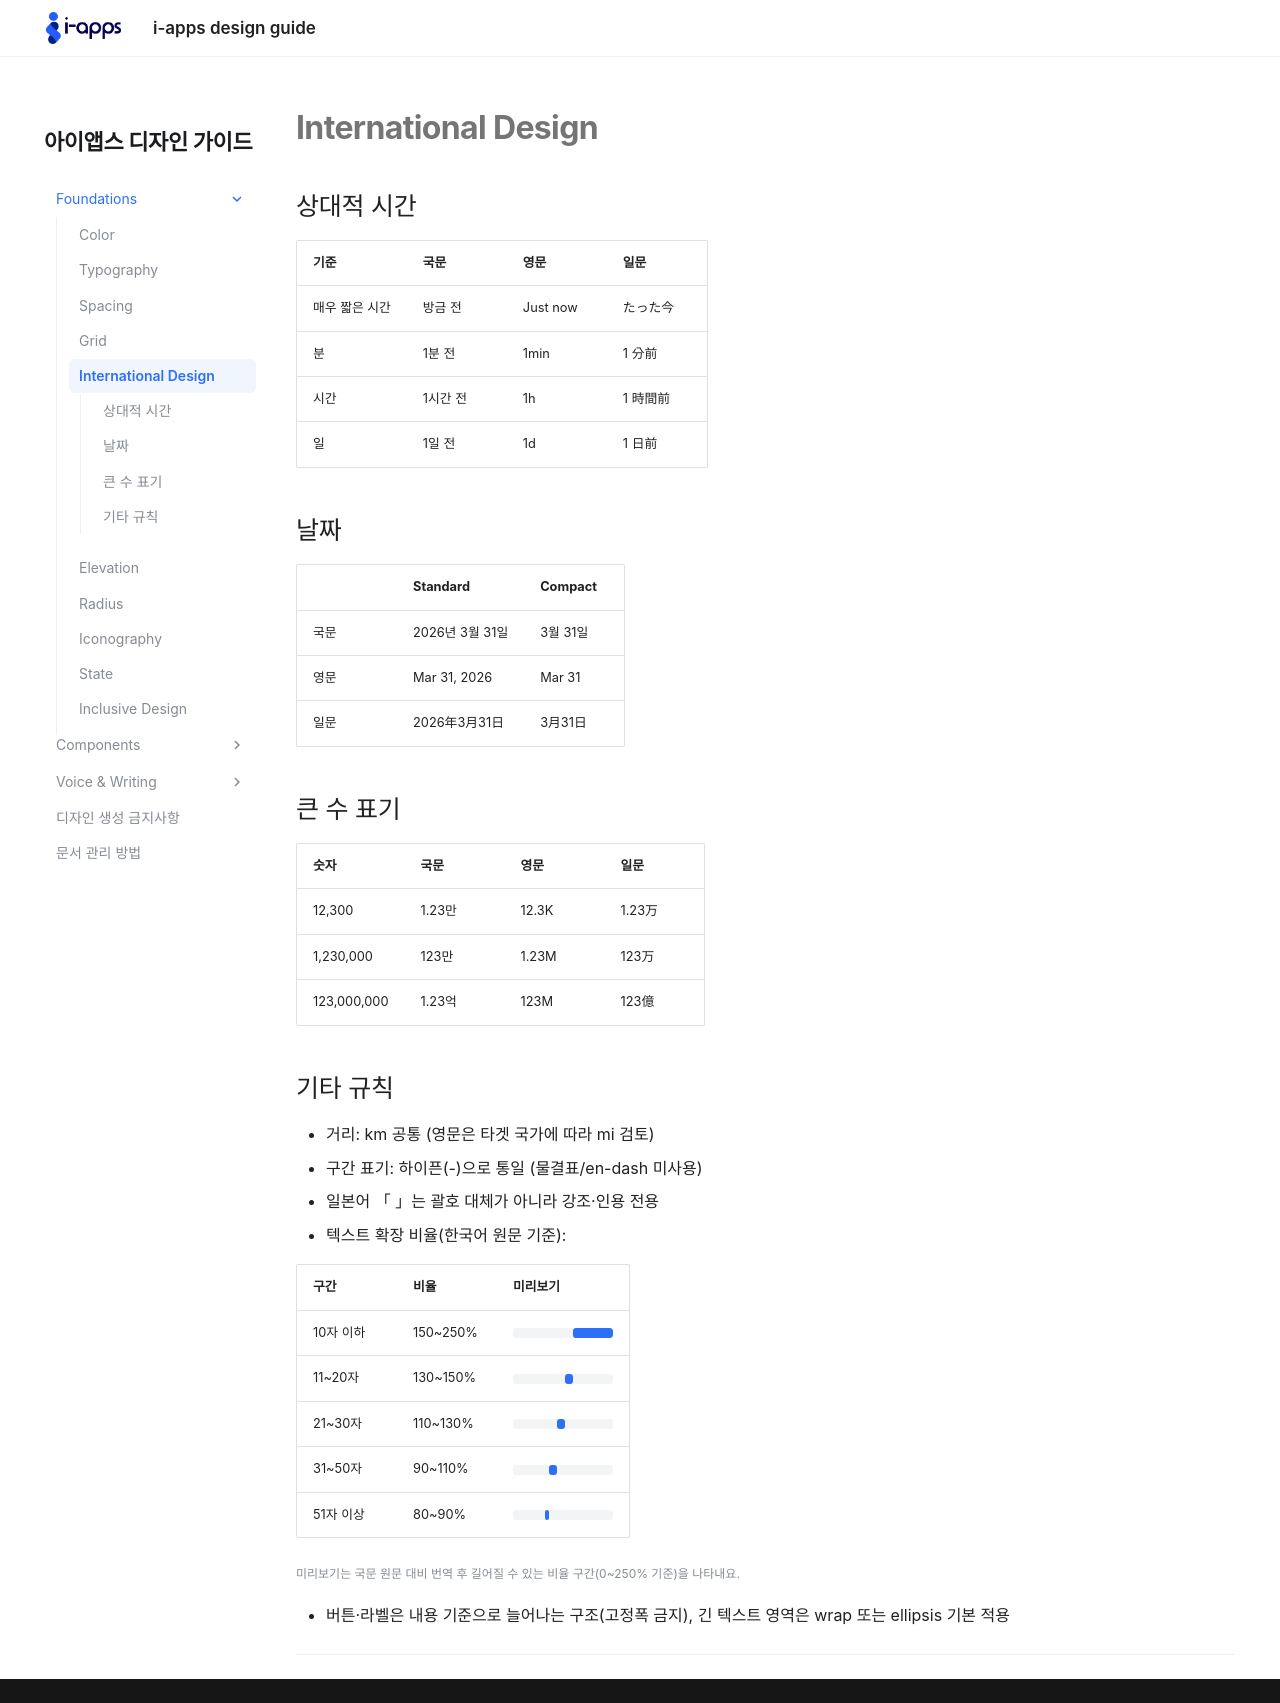

repository: hyunji78/iapps-design-guide · page: international/index.html · generator: mkdocs

# International Design

## 상대적 시간

| 기준 | 국문 | 영문 | 일문 |
|---|---|---|---|
| 매우 짧은 시간 | 방금 전 | Just now | たった今 |
| 분 | 1분 전 | 1min | 1 分前 |
| 시간 | 1시간 전 | 1h | 1 時間前 |
| 일 | 1일 전 | 1d | 1 日前 |

## 날짜

| | Standard | Compact |
|---|---|---|
| 국문 | 2026년 3월 31일 | 3월 31일 |
| 영문 | Mar 31, 2026 | Mar 31 |
| 일문 | 2026年3月31日 | 3月31日 |

## 큰 수 표기

| 숫자 | 국문 | 영문 | 일문 |
|---|---|---|---|
| 12,300 | 1.23만 | 12.3K | 1.23万 |
| 1,230,000 | 123만 | 1.23M | 123万 |
| 123,000,000 | 1.23억 | 123M | 123億 |

## 기타 규칙

- 거리: km 공통 (영문은 타겟 국가에 따라 mi 검토)
- 구간 표기: 하이픈(-)으로 통일 (물결표/en-dash 미사용)
- 일본어 「 」는 괄호 대체가 아니라 강조·인용 전용
- 텍스트 확장 비율(한국어 원문 기준):

| 구간 | 비율 | 미리보기 |
|---|---|---|
| 10자 이하 | 150~250% | <span class="mini-track"><span class="mini-bar" style="left:60%;width:40%;"></span></span> |
| 11~20자 | 130~150% | <span class="mini-track"><span class="mini-bar" style="left:52%;width:8%;"></span></span> |
| 21~30자 | 110~130% | <span class="mini-track"><span class="mini-bar" style="left:44%;width:8%;"></span></span> |
| 31~50자 | 90~110% | <span class="mini-track"><span class="mini-bar" style="left:36%;width:8%;"></span></span> |
| 51자 이상 | 80~90% | <span class="mini-track"><span class="mini-bar" style="left:32%;width:4%;"></span></span> |

<p class="visual-note">미리보기는 국문 원문 대비 번역 후 길어질 수 있는 비율 구간(0~250% 기준)을 나타내요.</p>

- 버튼·라벨은 내용 기준으로 늘어나는 구조(고정폭 금지), 긴 텍스트 영역은 wrap 또는 ellipsis 기본 적용

---
